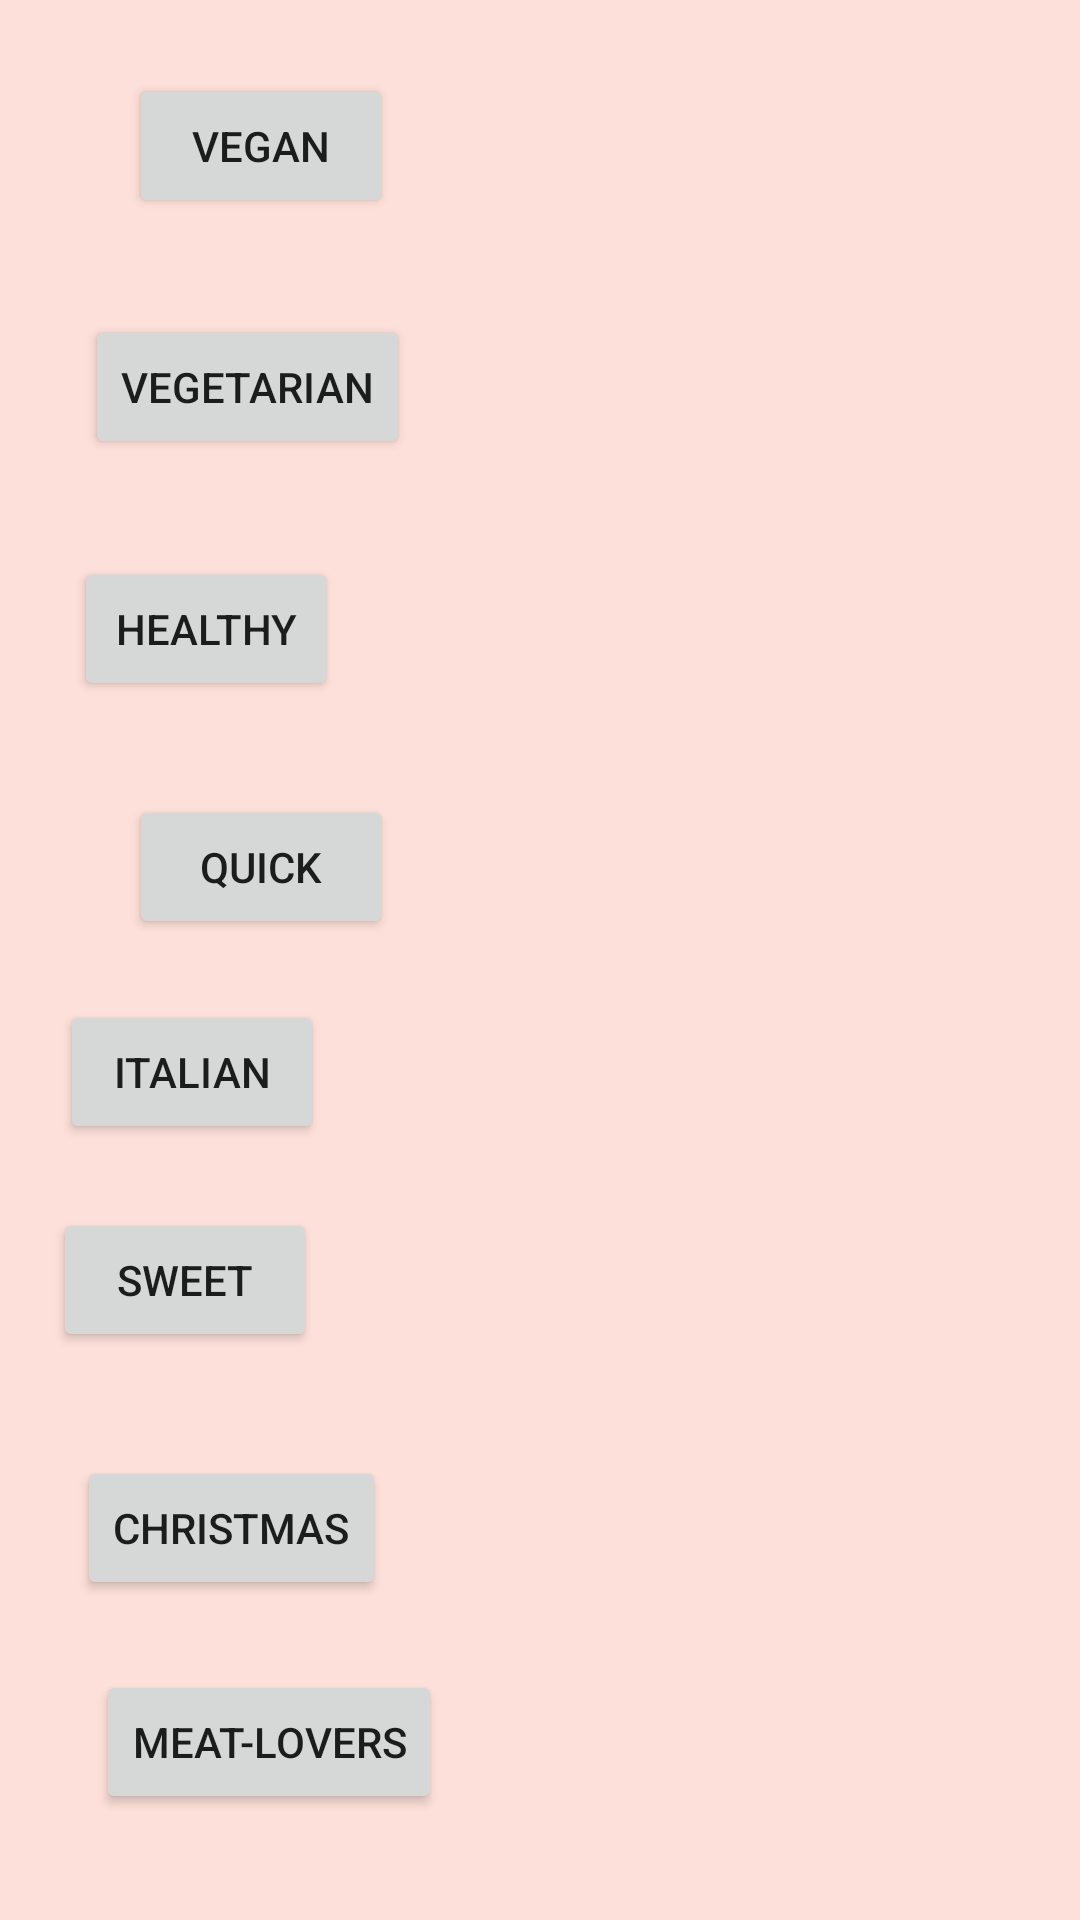

Reconstruct the res/layout file that produces this screen, plus the resources it refers to.
<!-- AndroidManifest.xml: application theme Theme.Main_page -->
<!-- res/layout/activity_cookbook.xml -->
<?xml version="1.0" encoding="utf-8"?>
<androidx.constraintlayout.widget.ConstraintLayout xmlns:android="http://schemas.android.com/apk/res/android"
    xmlns:app="http://schemas.android.com/apk/res-auto"
    xmlns:tools="http://schemas.android.com/tools"
    android:layout_width="match_parent"
    android:layout_height="match_parent"
    tools:context=".Cookbook"
    android:background="#fde0d9">

    <TextView
        android:id="@+id/textView4"
        android:layout_width="wrap_content"
        android:layout_height="wrap_content"
        android:layout_marginStart="97dp"
        android:layout_marginTop="16dp"
        android:layout_marginEnd="97dp"
        android:layout_marginBottom="651dp"
        android:text="Cookbook"
        android:textSize="48sp"
        app:layout_constraintBottom_toBottomOf="parent"
        app:layout_constraintEnd_toEndOf="parent"
        app:layout_constraintHorizontal_bias="0.0"
        app:layout_constraintStart_toStartOf="parent"
        app:layout_constraintTop_toTopOf="parent"
        />

    <Button
        android:id="@+id/buttonvegan"
        android:layout_width="wrap_content"
        android:layout_height="wrap_content"
        android:layout_marginStart="43dp"
        android:layout_marginTop="52dp"
        android:layout_marginEnd="280dp"
        android:layout_marginBottom="15dp"
        android:text="Vegan"
        app:layout_constraintBottom_toTopOf="@+id/button_vegetarian"
        app:layout_constraintEnd_toEndOf="parent"
        app:layout_constraintHorizontal_bias="0.0"
        app:layout_constraintStart_toStartOf="parent"
        app:layout_constraintTop_toBottomOf="@+id/textView4" />

    <Button
        android:id="@+id/button_vegetarian"
        android:layout_width="wrap_content"
        android:layout_height="wrap_content"
        android:layout_marginStart="43dp"
        android:layout_marginTop="15dp"
        android:layout_marginEnd="238dp"
        android:layout_marginBottom="15dp"
        android:text="Vegetarian"
        app:layout_constraintBottom_toTopOf="@+id/button_healthy"
        app:layout_constraintEnd_toEndOf="parent"
        app:layout_constraintStart_toStartOf="parent"
        app:layout_constraintTop_toBottomOf="@+id/buttonvegan" />

    <Button
        android:id="@+id/button_healthy"
        android:layout_width="wrap_content"
        android:layout_height="wrap_content"
        android:layout_marginStart="43dp"
        android:layout_marginTop="15dp"
        android:layout_marginEnd="266dp"
        android:layout_marginBottom="15dp"
        android:text="Healthy"
        app:layout_constraintBottom_toTopOf="@+id/button_quick"
        app:layout_constraintEnd_toEndOf="parent"
        app:layout_constraintStart_toStartOf="parent"
        app:layout_constraintTop_toBottomOf="@+id/button_vegetarian" />

    <Button
        android:id="@+id/button_quick"
        android:layout_width="wrap_content"
        android:layout_height="wrap_content"
        android:layout_marginStart="43dp"
        android:layout_marginTop="14dp"
        android:layout_marginEnd="238dp"
        android:layout_marginBottom="14dp"
        android:text="Quick"
        app:layout_constraintBottom_toTopOf="@+id/button_italian"
        app:layout_constraintEnd_toEndOf="parent"
        app:layout_constraintHorizontal_bias="0.0"
        app:layout_constraintStart_toStartOf="parent"
        app:layout_constraintTop_toBottomOf="@+id/button_healthy" />

    <Button
        android:id="@+id/button_sweet"
        android:layout_width="wrap_content"
        android:layout_height="wrap_content"
        android:layout_marginStart="43dp"
        android:layout_marginTop="6dp"
        android:layout_marginEnd="280dp"
        android:layout_marginBottom="10dp"
        android:text="Sweet"
        app:layout_constraintBottom_toTopOf="@+id/button_christmas"
        app:layout_constraintEnd_toEndOf="parent"
        app:layout_constraintStart_toStartOf="parent"
        app:layout_constraintTop_toBottomOf="@+id/button_italian" />

    <Button
        android:id="@+id/button_italian"
        android:layout_width="wrap_content"
        android:layout_height="wrap_content"
        android:layout_marginStart="43dp"
        android:layout_marginTop="4dp"
        android:layout_marginEnd="275dp"
        android:layout_marginBottom="13dp"
        android:text="Italian"
        app:layout_constraintBottom_toTopOf="@+id/button_sweet"
        app:layout_constraintEnd_toEndOf="parent"
        app:layout_constraintStart_toStartOf="parent"
        app:layout_constraintTop_toBottomOf="@+id/button_quick" />

    <Button
        android:id="@+id/button_christmas"
        android:layout_width="wrap_content"
        android:layout_height="wrap_content"
        android:layout_marginStart="44dp"
        android:layout_marginTop="22dp"
        android:layout_marginEnd="250dp"
        android:layout_marginBottom="18dp"
        android:text="Christmas"
        app:layout_constraintBottom_toTopOf="@+id/button_meat_lovers"
        app:layout_constraintEnd_toEndOf="parent"
        app:layout_constraintStart_toStartOf="parent"
        app:layout_constraintTop_toBottomOf="@+id/button_sweet" />

    <Button
        android:id="@+id/button_meat_lovers"
        android:layout_width="wrap_content"
        android:layout_height="wrap_content"
        android:layout_marginStart="46dp"
        android:layout_marginTop="3dp"
        android:layout_marginEnd="227dp"
        android:layout_marginBottom="33dp"
        android:text="Meat-lovers"
        app:layout_constraintBottom_toBottomOf="parent"
        app:layout_constraintEnd_toEndOf="parent"
        app:layout_constraintStart_toStartOf="parent"
        app:layout_constraintTop_toBottomOf="@+id/button_christmas" />
</androidx.constraintlayout.widget.ConstraintLayout>
<!-- resources referenced by this layout -->
<resources>
  <style name="Theme.Main_page" parent="Theme.MaterialComponents.DayNight.NoActionBar">
          
          <item name="colorPrimary">@color/purple_500</item>
          <item name="colorPrimaryVariant">@color/purple_700</item>
          <item name="colorOnPrimary">@color/white</item>
          
          <item name="colorSecondary">@color/teal_200</item>
          <item name="colorSecondaryVariant">@color/teal_700</item>
          <item name="colorOnSecondary">@color/black</item>
          
          <item name="android:statusBarColor">?attr/colorPrimaryVariant</item>
          
      </style>
  <!-- not gathered from this repository: default colours our renderer supplied (Android Studio template values) -->
  <color name="purple_500">#FF6200EE</color>
  <color name="purple_700">#FF3700B3</color>
  <color name="teal_200">#FF03DAC5</color>
  <color name="teal_700">#FF018786</color>
  <color name="black">#FF000000</color>
  <color name="white">#FFFFFFFF</color>
</resources>
